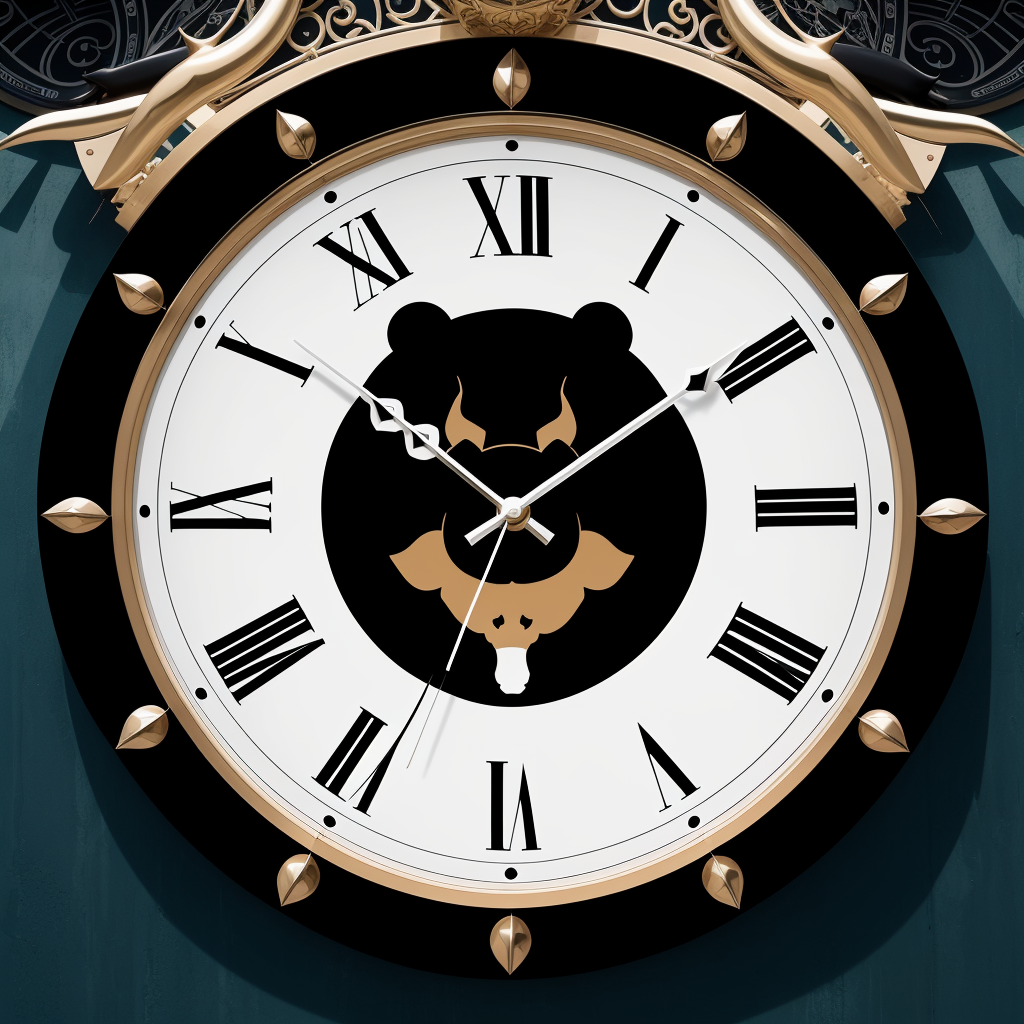
Generation parameters embedded in this image by AUTOMATIC1111 Stable Diffusion web UI or a fork of it (Forge, ...) (PNG 'parameters' text chunk):
Create an abstract image that combines a bull and a bear symbol, with a clock in the background representing the passing time.
Negative prompt: bad anatomy, bad hands, hands, dirty, simple background, text, error, missing fingers, extra digit, extra ears, fewer digits, cropped, worst quality, low quality, normal quality, dirt, drawing, jpeg artifacts, signature, watermark, username, out of focus, ugly, old, deformed, amateur, fat, morphing, lowres
Steps: 20, Sampler: Euler a, CFG scale: 7.5, Seed: 1107565406, Size: 512x512, Model hash: 879db523c3, Model: dreamshaper_8_93211, Denoising strength: 0.7, Hires upscale: 2.0, Hires upscaler: R-ESRGAN 4x+, Version: v1.6.0